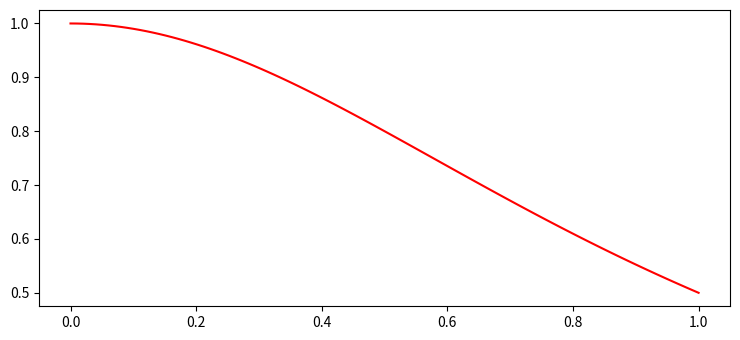

Recreate this plot in Python.
import numpy as np
from matplotlib import pyplot as plt


plt.rcParams["figure.figsize"] = [7.50, 3.50]
plt.rcParams["figure.autolayout"] = True

def f(x):
  #  return np.sin(x) + x + x * np.sin(x)
  return 1/(1 + x**2)
x = np.linspace(0, 1, 100)

plt.plot(x, f(x), color='red')

plt.show()